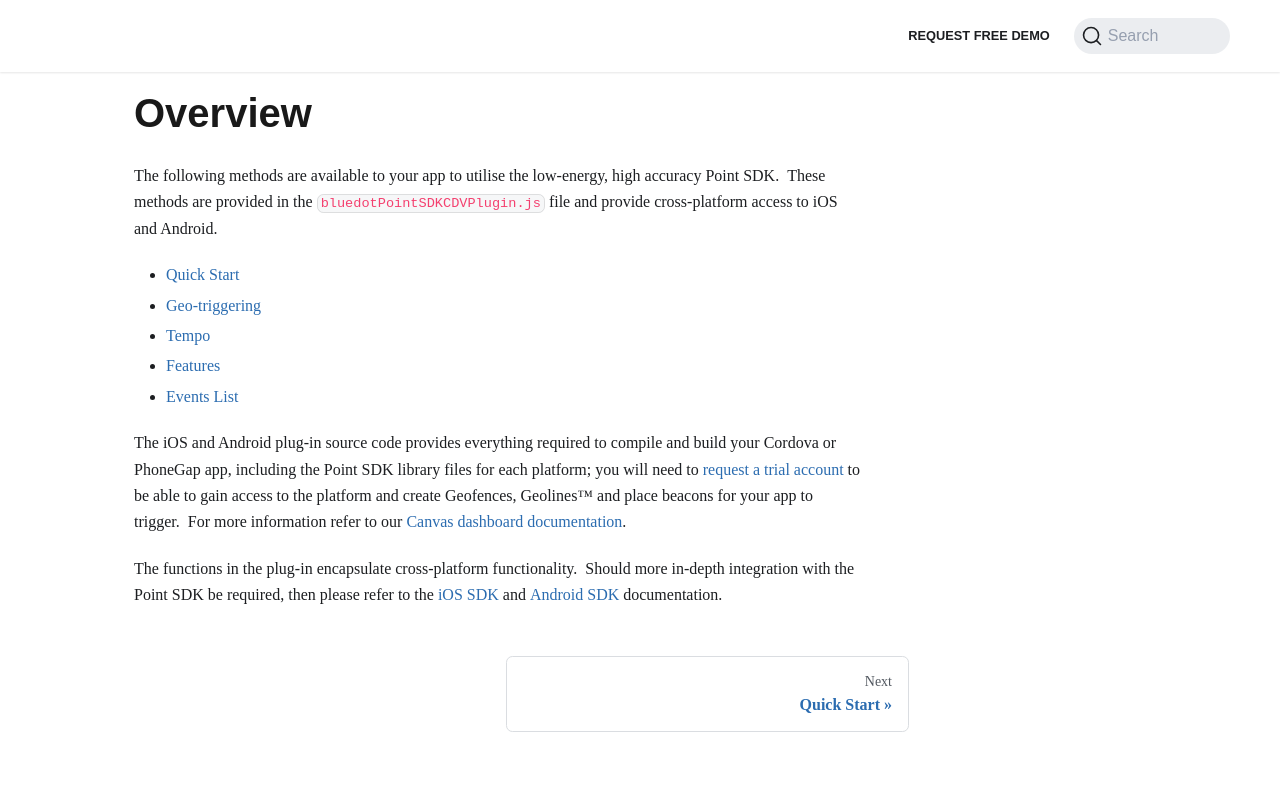

repository: Bluedot-Innovation/documentation · page: versions/Point SDK 15/Cordova/Overview.html · generator: docusaurus

---
pagination_next: Point SDK/Cordova/Quick Start
pagination_prev: null
---
Overview
=======================

The following methods are available to your app to utilise the low-energy, high accuracy Point SDK.  These methods are provided in the `bluedotPointSDKCDVPlugin.js` file and provide cross-platform access to iOS and Android.

*   [Quick Start](./Quick%20Start.md)
*   [Geo-triggering](./Geo-triggering.md)
*   [Tempo](./Tempo.md)
*   [Features](./Features.md)
*   [Events List](./Events%20List.md)

The iOS and Android plug-in source code provides everything required to compile and build your Cordova or PhoneGap app, including the Point SDK library files for each platform; you will need to [request a trial account](https://bluedot.io/contact-us/) to be able to gain access to the platform and create Geofences, Geolines™ and place beacons for your app to trigger.  For more information refer to our [Canvas dashboard documentation](../../../Canvas/Overview.md).

The functions in the plug-in encapsulate cross-platform functionality.  Should more in-depth integration with the Point SDK be required, then please refer to the [iOS SDK](../iOS/Overview.md) and [Android SDK](../Android/Overview.md) documentation.
